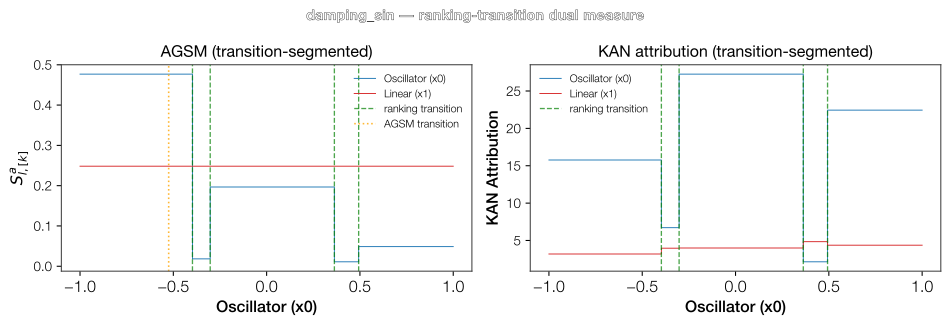

The file beside this chart, header and first rows:
Feature, Feature_idx, Section_k, Section_center, S_hat, S_a, R
Oscillator (x0), 0, 0, -0.6987, 5.102, 0.4769, 0.6344
Oscillator (x0), 0, 1, -0.3499, 1.241, 0.0183, 0.02434
Oscillator (x0), 0, 2, 0.03035, 1.906, 0.1967, 0.2617
Oscillator (x0), 0, 3, 0.4281, 0.5476, 0.01105, 0.0147
Oscillator (x0), 0, 4, 0.7466, 0.6202, 0.04876, 0.06487
Linear (x1), 1, 0, 0.0, 0.8003, 0.2483, 1.0
